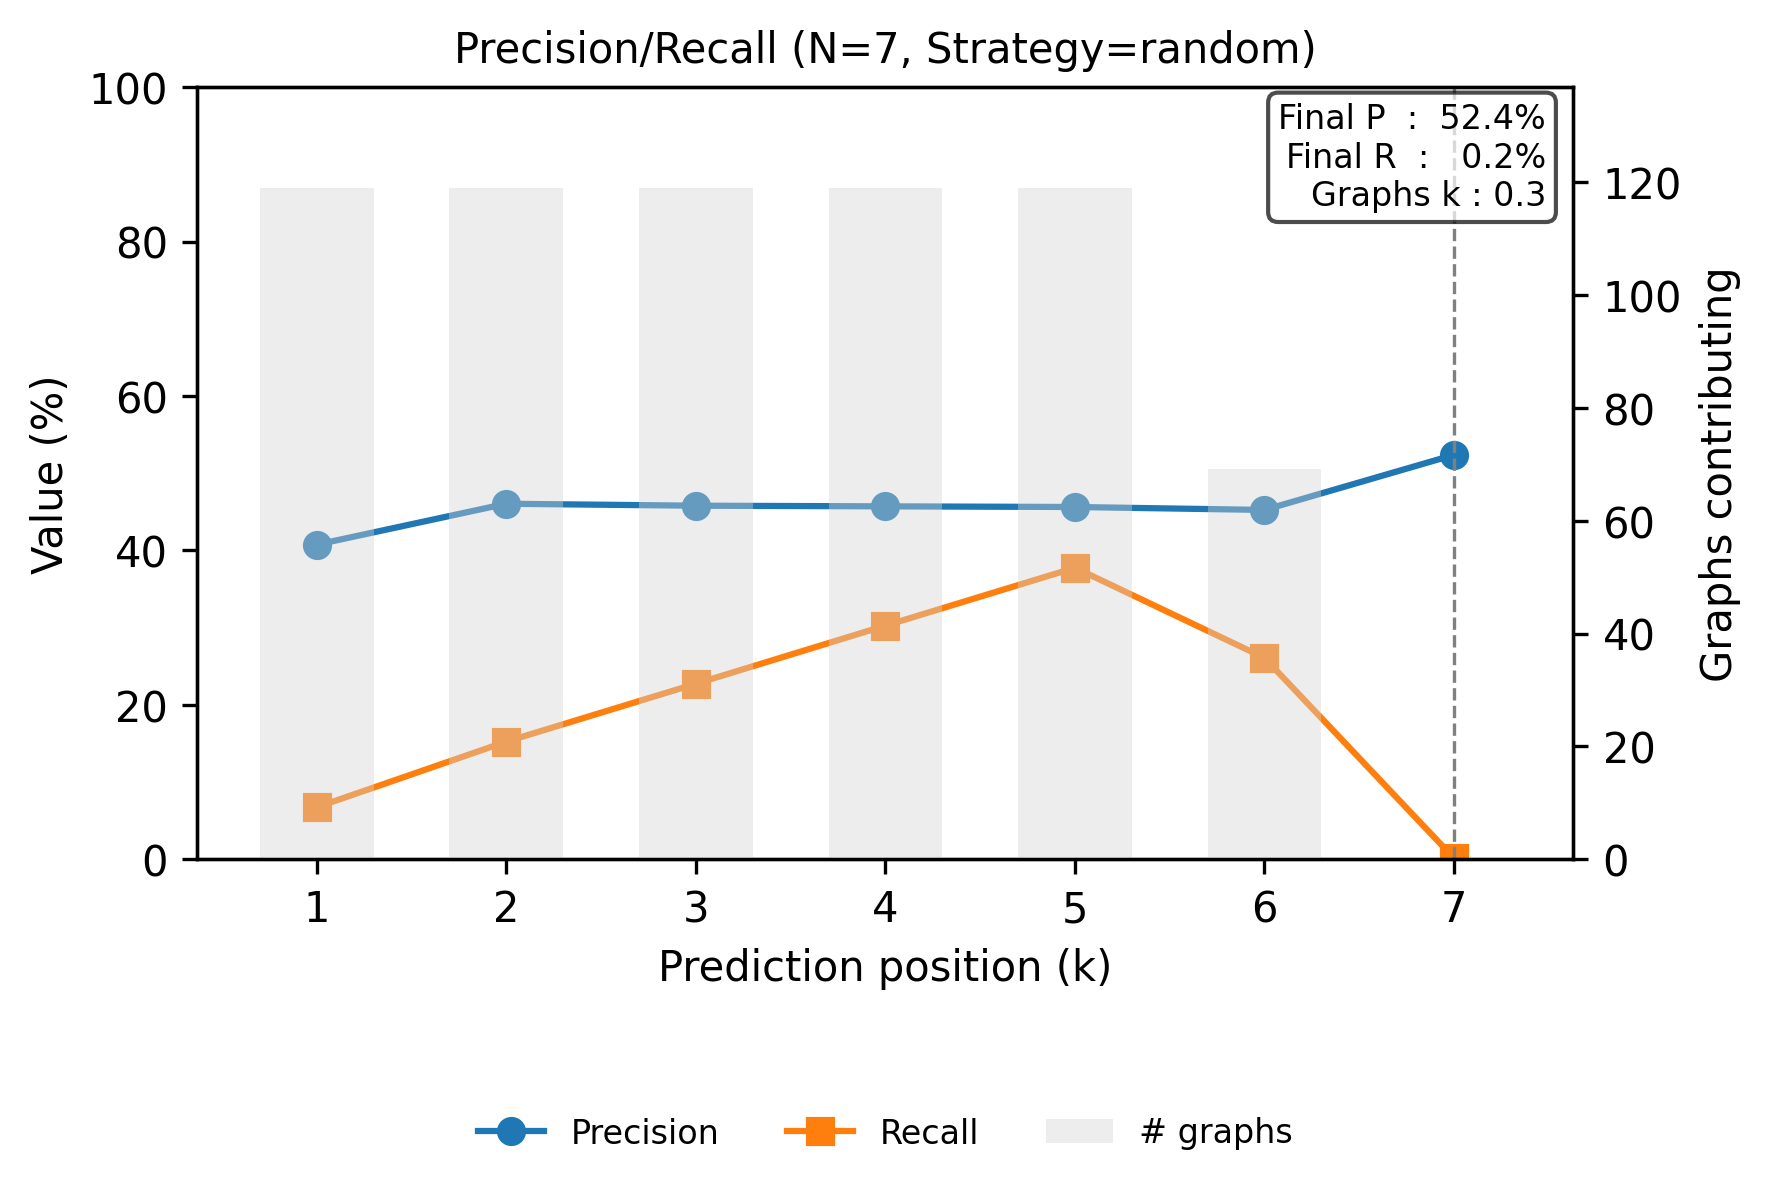

Data behind this chart, as committed beside it:
step, precision, recall
0, 0.4076, 0.06745
1, 0.4605, 0.1524
2, 0.458, 0.2274
3, 0.4571, 0.3026
4, 0.4563, 0.3776
5, 0.4525, 0.2609
6, 0.5238, 0.00153
